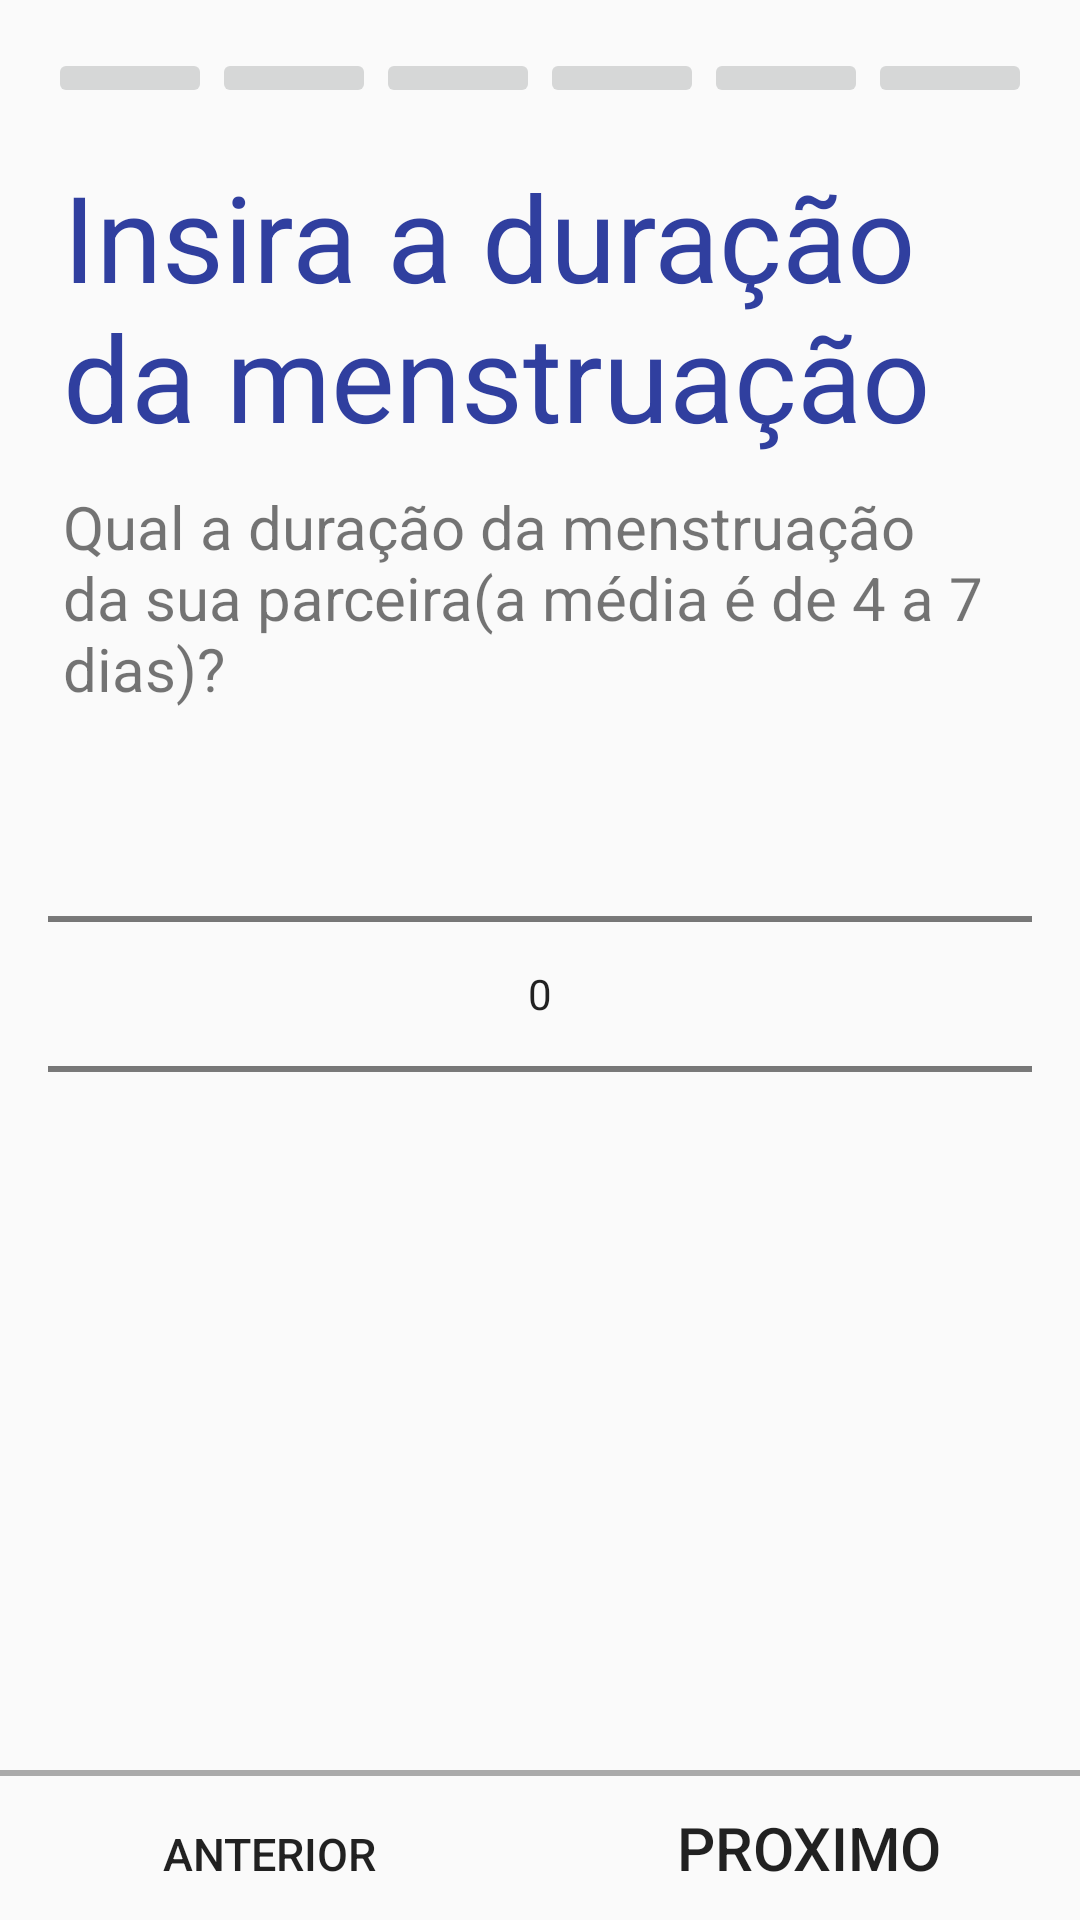

Android layout source for this screen:
<!-- AndroidManifest.xml: application theme AppTheme -->
<!-- res/layout/fragment_qtde_dias_menstru.xml -->
<RelativeLayout xmlns:android="http://schemas.android.com/apk/res/android"
    xmlns:tools="http://schemas.android.com/tools"
    android:layout_width="match_parent"
    android:layout_height="match_parent"
    tools:context="app.minervati.com.br.keepinmind.fragment.QtdeDiasMenstruFragment">

    
    <RelativeLayout
        android:id="@+id/header"
        android:layout_width="match_parent"
        android:layout_height="wrap_content"
        android:layout_alignParentTop="true"
        android:gravity="center">

        <include
            android:id="@+id/layout_blocos_welcome"
            layout="@layout/content_blocos" />
    </RelativeLayout>

    
    <RelativeLayout
        android:id="@+id/footer"
        android:layout_width="match_parent"
        android:layout_height="wrap_content"
        android:layout_alignParentBottom="true"
        android:gravity="center">

        <View
            android:id="@+id/firstDivider"
            android:layout_width="wrap_content"
            android:layout_height="2dp"
            android:background="#aaaaaa" />

        <TableLayout
            android:layout_width="match_parent"
            android:layout_height="wrap_content"
            android:layout_below="@id/firstDivider">

            <TableRow
                android:id="@+id/tr1"
                android:layout_width="match_parent"
                android:layout_height="match_parent">

                <Button
                    android:id="@+id/btn_back"
                    android:layout_width="match_parent"
                    android:layout_height="wrap_content"
                    android:layout_weight="1"
                    android:background="@android:color/transparent"
                    android:text="@string/anterior"
                    android:textAllCaps="true"
                    android:textSize="15dp" />

                <Button
                    android:id="@+id/btn_next"
                    android:layout_width="match_parent"
                    android:layout_height="wrap_content"
                    android:layout_weight="1"
                    android:background="@android:color/transparent"
                    android:text="@string/proximo"
                    android:textAllCaps="true"
                    android:textSize="20dp" />

            </TableRow>
        </TableLayout>
    </RelativeLayout>

    
    <RelativeLayout
        android:layout_width="fill_parent"
        android:layout_height="fill_parent"
        android:layout_above="@id/footer"
        android:layout_below="@id/header"
        >

        <ScrollView
            android:id="@+id/scroll_page"
            android:layout_width="match_parent"
            android:layout_height="wrap_content">

            <LinearLayout
                android:layout_width="match_parent"
                android:layout_height="wrap_content"
                android:layout_margin="@dimen/activity_horizontal_margin"
                android:orientation="vertical">

                <TextView
                    android:id="@+id/txtMensDur"
                    android:layout_width="wrap_content"
                    android:layout_height="wrap_content"
                    android:layout_marginBottom="5dp"
                    android:layout_marginLeft="5dp"
                    android:layout_marginRight="5dp"
                    android:layout_marginTop="0dp"
                    android:text="@string/t_duracao_menstru"
                    android:textColor="@color/colorPrimaryDark"
                    android:textSize="40dp" />

                <TextView
                    android:id="@+id/txtInfoMensDur"
                    android:layout_width="wrap_content"
                    android:layout_height="wrap_content"
                    android:layout_margin="5dp"
                    android:layout_marginBottom="10dp"
                    android:text="@string/p_qtde_dias_menstru"
                    android:textSize="20dp" />

                <NumberPicker
                    android:id="@+id/np_qtd_dias_menstru"
                    android:layout_width="match_parent"
                    android:layout_height="match_parent" />

            </LinearLayout>
        </ScrollView>
    </RelativeLayout>
</RelativeLayout>
<!-- res/layout/content_blocos.xml (included above) -->
<?xml version="1.0" encoding="utf-8"?>
<RelativeLayout xmlns:android="http://schemas.android.com/apk/res/android"
    xmlns:app="http://schemas.android.com/apk/res-auto"
    xmlns:tools="http://schemas.android.com/tools"
    android:layout_width="match_parent"
    android:layout_height="wrap_content"
    android:layout_marginTop="@dimen/activity_horizontal_margin"
    android:layout_marginLeft="@dimen/activity_horizontal_margin"
    android:layout_marginRight="@dimen/activity_horizontal_margin"
    app:layout_behavior="@string/appbar_scrolling_view_behavior">

    <TableLayout
        android:layout_width="match_parent"
        android:layout_height="wrap_content">

        <TableRow
            android:id="@+id/tr1"
            android:layout_width="match_parent"
            android:layout_height="match_parent"
            android:layout_weight="1">

            <ImageButton
                android:id="@+id/tela_dados_um"
                android:layout_width="match_parent"
                android:layout_height="wrap_content"
                android:layout_weight="1"
                android:clickable="false"
                android:scaleType="centerInside" />

            <ImageButton
                android:id="@+id/tela_dados_dois"
                android:layout_width="match_parent"
                android:layout_height="wrap_content"
                android:layout_weight="1"
                android:clickable="false"
                android:scaleType="centerInside" />

            <ImageButton
                android:id="@+id/tela_dados_tres"
                android:layout_width="match_parent"
                android:layout_height="wrap_content"
                android:layout_weight="1"
                android:clickable="false"
                android:scaleType="centerInside" />

            <ImageButton
                android:id="@+id/tela_dados_quatro"
                android:layout_width="match_parent"
                android:layout_height="wrap_content"
                android:layout_weight="1"
                android:clickable="false"
                android:scaleType="centerInside" />

            <ImageButton
                android:id="@+id/tela_dados_cinco"
                android:layout_width="match_parent"
                android:layout_height="wrap_content"
                android:layout_weight="1"
                android:clickable="false"
                android:scaleType="centerInside" />

            <ImageButton
                android:id="@+id/tela_dados_seis"
                android:layout_width="match_parent"
                android:layout_height="wrap_content"
                android:layout_weight="1"
                android:clickable="false"
                android:scaleType="centerInside" />
        </TableRow>
    </TableLayout>

</RelativeLayout>
<!-- resources referenced by this layout -->
<resources>
  <color name="colorPrimaryDark">#303F9F</color>
  <dimen name="activity_horizontal_margin">16dp</dimen>
  <string name="anterior">Anterior</string>
  <string name="p_qtde_dias_menstru">Qual a duração da menstruação da sua parceira(a média é de 4 a 7 dias)?</string>
  <string name="proximo">Proximo</string>
  <string name="t_duracao_menstru">Insira a duração da menstruação</string>
  <style name="AppTheme" parent="Theme.AppCompat.Light.DarkActionBar">
          
          <item name="colorPrimary">@color/colorPrimary</item>
          <item name="colorPrimaryDark">@color/colorPrimaryDark</item>
          <item name="colorAccent">@color/colorAccent</item>
      </style>
  <color name="colorPrimary">#3F51B5</color>
  <color name="colorAccent">#F44336</color>
</resources>
